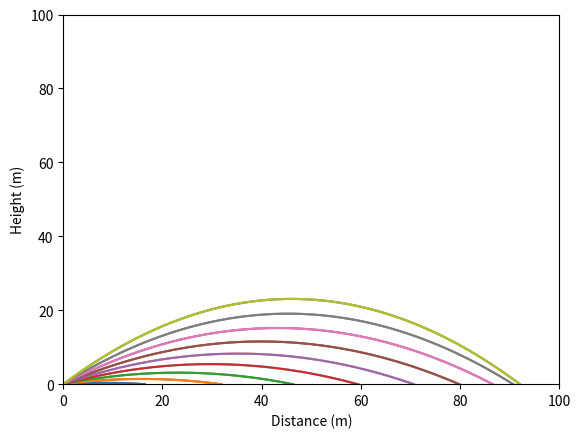

Source code (Python):
"""This module modules projectile motion"""

import math
import time

import matplotlib.pyplot as plt


def distance_traveled(angle, initial_velocity, starting_height=0):
    """This function calculates the distance travelled by a projectile"""

    initial_vertical_velocity = initial_velocity * math.sin(math.radians(angle))
    initial_horizontal_velocity = initial_velocity * math.cos(math.radians(angle))

    vertical_acceleration = -9.8
    vertical_distance_travelled = -starting_height

    # quadratic for s = ut + 0.5at^2
    a = 0.5 * vertical_acceleration
    b = initial_vertical_velocity
    c = -vertical_distance_travelled
    d = (b ** 2) - (4 * a * c)

    sol1 = (-b - math.sqrt(d)) / (2 * a)
    sol2 = (-b + math.sqrt(d)) / (2 * a)

    time_of_flight = max(sol1, sol2)

    # Horizontal distance calculated using time of flight
    horizontal_distance_travelled = initial_horizontal_velocity * time_of_flight

    return horizontal_distance_travelled


def max_height(angle, initial_velocity, starting_height=0):
    initial_vertical_velocity = initial_velocity * math.sin(math.radians(angle))
    height = initial_vertical_velocity ** 2 / 19.6 + starting_height
    return height


def graph_projectile(angle, initial_velocity, starting_height=0, unit_of_time: float = 0.01):
    """
    This function graphs the tragectory of a projectile
    Args:
        angle: the angle of the initial projection
        initial_velocity: the velocity of the initial projection
        starting_height: the starting height of the projectile
    """
    initial_vertical_velocity = initial_velocity * math.sin(math.radians(angle))
    horizontal_velocity = initial_velocity * math.cos(math.radians(angle))

    x = 0
    y = starting_height
    gravity_velocity = 0

    x_points = [x]
    y_points = [y]

    plt.plot(x_points, y_points)
    axis_limits = [0, distance_traveled(angle, initial_velocity, starting_height) + 1,
                   starting_height, max_height(angle, initial_velocity, starting_height) + 1]
    axis_limits = [0, 100, 0, 100]  # fixed axis for all graphs
    print('axis limits', axis_limits)
    time_of_flight = 0
    while y >= 0:
        # run the simulation for 1 second
        x += horizontal_velocity * unit_of_time
        y += gravity_velocity + initial_vertical_velocity * unit_of_time
        gravity_velocity -= 9.8 * (unit_of_time ** 2)
        time_of_flight += unit_of_time

        # graph the projectile
        x_points.append(x)
        y_points.append(y)
    plt.plot(x_points, y_points)
    plt.axis(axis_limits)
    plt.xlabel("Distance (m)")
    plt.ylabel("Height (m)")
    plt.show()

    print('Time of flight:', time_of_flight)
    print('Max height should be:', max_height(angle, initial_velocity))
    print('Measured max height:', max(y_points))
    print('Horizontal distance traveled should be:', distance_traveled(angle, initial_velocity))
    print('Measured horizontal distance traveled:', x)
    return x_points, y_points


graph_projectile(45, 30, 0, 0.01)


def largest_possible_distance(initial_velocity):
    data = list()
    for i in range(5, 46, 5):
        data.extend(graph_projectile(i, initial_velocity))

    plt.plot(*(tuple(data)))
    plt.axis([0, 100, 0, 100])
    plt.show()


def longest_distances_test():
    speeds = list()
    distances = list()
    for i in range(30):
        distances.append(largest_possible_distance(i))
        speeds.append(i)
    plt.plot(speeds, distances)
    plt.axis([0, 100, 0, 100])
    plt.show()


largest_possible_distance(30)
